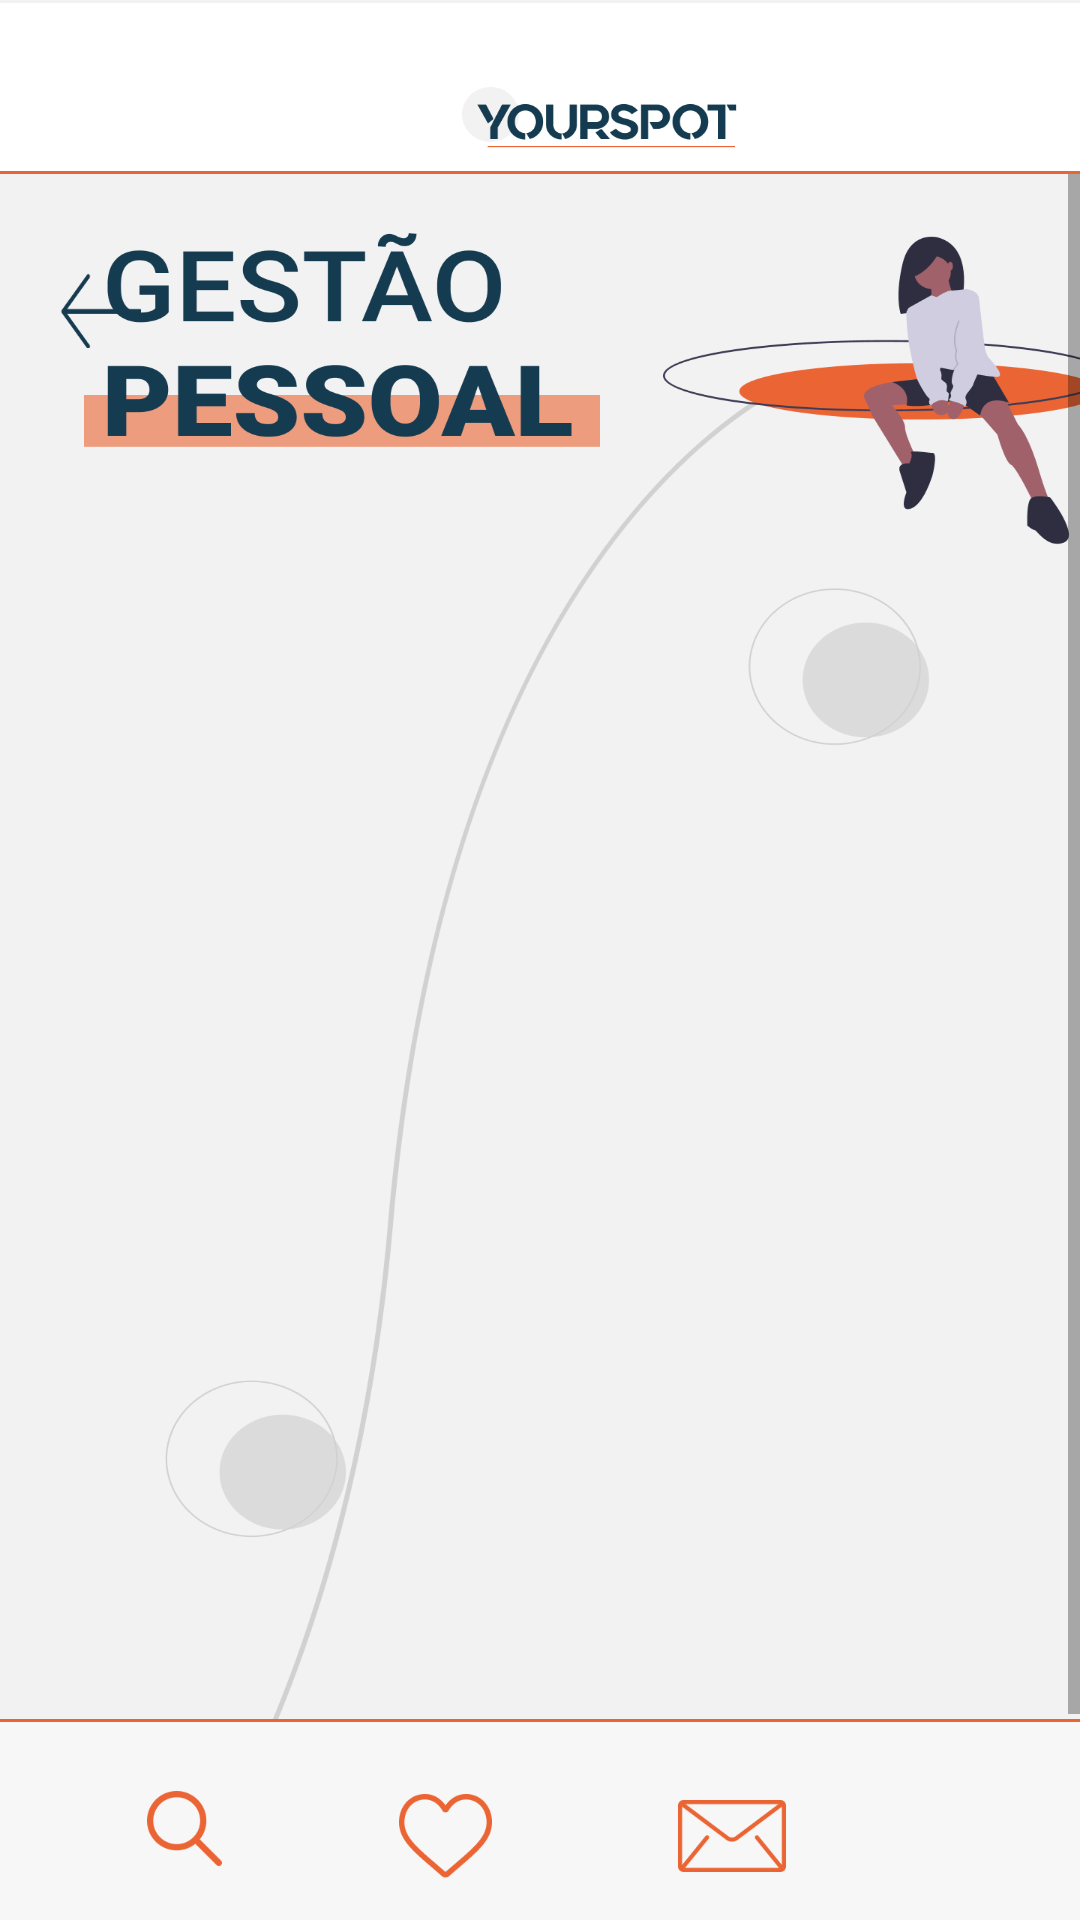

Here is an Android app screen rendered from its layout file. Give the layout XML and the strings, colors and styles it references.
<!-- AndroidManifest.xml: application theme Theme.YourSpot -->
<!-- res/layout/fragment_gestao_pessoal.xml -->
<?xml version="1.0" encoding="utf-8"?>
<androidx.constraintlayout.widget.ConstraintLayout xmlns:android="http://schemas.android.com/apk/res/android"
    xmlns:app="http://schemas.android.com/apk/res-auto"
    xmlns:tools="http://schemas.android.com/tools"
    android:layout_width="match_parent"
    android:layout_height="match_parent"
    android:background="#F2F2F2"
    tools:context=".fragments.GestaoPessoalFragment">

    
    <View
        android:id="@+id/menu_superior_gestao_pessoal"
        android:layout_width="411dp"
        android:layout_height="56dp"
        android:layout_alignParentLeft="true"
        android:layout_alignParentTop="true"
        android:background="@drawable/menu_superior"
        app:layout_constraintEnd_toEndOf="parent"
        app:layout_constraintHorizontal_bias="0.5"
        app:layout_constraintStart_toStartOf="parent"
        app:layout_constraintBottom_toTopOf="@+id/divosoria_gestao_pessoal_1"/>


    
    <View
        android:id="@+id/logo_yourspot_gestao_pessoal"
        android:layout_width="92dp"
        android:layout_height="21dp"
        android:layout_alignParentLeft="true"
        android:layout_alignParentTop="true"
        android:layout_marginLeft="154dp"
        android:layout_marginTop="29dp"
        android:background="@drawable/logo_yourspot"
        app:layout_constraintEnd_toEndOf="parent"
        app:layout_constraintHorizontal_bias="0.0"
        app:layout_constraintStart_toStartOf="parent"
        app:layout_constraintTop_toTopOf="parent" />

    
    <View
        android:id="@+id/divosoria_gestao_pessoal_1"
        android:layout_width="411dp"
        android:layout_height="1dp"
        android:layout_alignParentLeft="true"
        android:layout_alignParentTop="true"
        android:layout_alignParentRight="true"
        android:layout_alignParentBottom="true"
        android:layout_marginTop="7dp"
        android:background="@drawable/divisoria_laranja"
        app:layout_constraintEnd_toEndOf="parent"
        app:layout_constraintHorizontal_bias="0.5"
        app:layout_constraintStart_toStartOf="parent"
        app:layout_constraintTop_toBottomOf="@+id/logo_yourspot_gestao_pessoal" />

    <ScrollView
        android:layout_width="match_parent"
        android:layout_height="match_parent"
        android:layout_marginTop="58dp"
        app:layout_constraintTop_toTopOf="parent">

        <androidx.constraintlayout.widget.ConstraintLayout
            android:layout_width="match_parent"
            android:layout_height="wrap_content">
            
            <ImageButton
                android:id="@+id/seta_retorno_gestaopessoal"
                android:layout_width="27dp"
                android:layout_height="25dp"
                android:layout_alignParentLeft="true"
                android:layout_alignParentTop="true"
                android:layout_alignParentRight="true"
                android:layout_alignParentBottom="true"
                android:layout_marginStart="20dp"
                android:layout_marginLeft="20dp"
                android:layout_marginTop="33dp"
                android:background="@drawable/seta_retorno"
                app:layout_constraintStart_toStartOf="parent"
                app:layout_constraintTop_toTopOf="parent" />

            
            <View
                android:id="@+id/titulo_ilustracao_gestaopessoal"
                android:layout_width="342dp"
                android:layout_height="114.61dp"
                android:layout_alignParentLeft="true"
                android:layout_alignParentTop="true"
                android:layout_marginStart="53dp"
                android:layout_marginLeft="53dp"
                android:layout_marginTop="61dp"
                android:layout_marginEnd="16dp"
                android:layout_marginRight="16dp"
                android:background="@drawable/titulo_ilustracao_gestaopessoal"
                android:visibility="gone"
                app:layout_constraintEnd_toEndOf="parent"
                app:layout_constraintHorizontal_bias="0.0"
                app:layout_constraintStart_toStartOf="parent"
                app:layout_constraintTop_toTopOf="parent" />

            
            <View
                android:id="@+id/background_gestao_pessoal"
                android:layout_width="411dp"
                android:layout_height="660dp"
                android:layout_alignParentLeft="true"
                android:layout_alignParentTop="true"
                android:background="@drawable/background_gestao_pessoal"
                app:layout_constraintEnd_toEndOf="parent"
                app:layout_constraintHorizontal_bias="0.5"
                app:layout_constraintStart_toStartOf="parent"
                app:layout_constraintTop_toTopOf="parent" />


            
            <View
                android:id="@+id/ilustracao_esferas_gestaopessoal"
                android:layout_width="254.48dp"
                android:layout_height="347.83dp"
                android:layout_alignParentLeft="true"
                android:layout_alignParentTop="true"
                android:layout_marginStart="80dp"
                android:layout_marginLeft="80dp"
                android:layout_marginTop="16dp"
                android:layout_marginEnd="76dp"
                android:layout_marginRight="76dp"
                android:background="@drawable/ilustracao_esferas"
                android:visibility="gone"
                app:layout_constraintEnd_toEndOf="parent"
                app:layout_constraintHorizontal_bias="0.0"
                app:layout_constraintStart_toStartOf="parent"
                app:layout_constraintTop_toBottomOf="@+id/titulo_ilustracao_gestaopessoal" />

            
            <View
                android:id="@+id/vetor_gestaopessoal"
                android:layout_width="103dp"
                android:layout_height="728dp"
                android:layout_alignParentLeft="true"
                android:layout_alignParentTop="true"
                android:layout_alignParentRight="true"
                android:layout_alignParentBottom="true"
                android:layout_marginStart="94dp"
                android:layout_marginLeft="94dp"
                android:layout_marginTop="80dp"
                android:background="@drawable/vetor_ilustrativo_linha"
                android:rotation="17"
                android:visibility="gone"
                app:layout_constraintStart_toStartOf="parent"
                app:layout_constraintTop_toBottomOf="parent" />



        </androidx.constraintlayout.widget.ConstraintLayout>
    </ScrollView>

    
    <ImageButton
        android:id="@+id/nova_pag"
        android:layout_width="50dp"
        android:layout_height="50dp"
        android:layout_alignParentLeft="true"
        android:layout_alignParentTop="true"
        android:layout_marginStart="330dp"
        android:layout_marginEnd="31dp"
        android:layout_marginBottom="50dp"
        android:background="@drawable/botao_adicionar"
        app:layout_constraintBottom_toTopOf="@id/retangulomenuinferior_gestaopessoal"
        app:layout_constraintEnd_toEndOf="parent"
        app:layout_constraintHorizontal_bias="0.0"
        app:layout_constraintStart_toStartOf="parent" />

    
    <View
        android:id="@+id/retangulomenuinferior_gestaopessoal"
        android:layout_width="411dp"
        android:layout_height="67dp"
        android:layout_alignParentLeft="true"
        android:layout_alignParentTop="true"
        android:layout_alignParentRight="true"
        android:layout_alignParentBottom="true"
        android:background="@drawable/barra_de_acao"
        app:layout_constraintBottom_toBottomOf="parent"
        app:layout_constraintEnd_toEndOf="parent"
        app:layout_constraintStart_toStartOf="parent" />

    

    <ImageButton
        android:id="@+id/iconepesquisa_gestaopessoal"
        android:layout_width="25dp"
        android:layout_height="25dp"
        android:layout_alignParentLeft="true"
        android:layout_alignParentTop="true"
        android:layout_alignParentRight="true"
        android:layout_alignParentBottom="true"
        android:layout_marginStart="49dp"
        android:layout_marginLeft="49dp"
        android:layout_marginTop="24dp"
        android:background="@drawable/iconepesquisa_menuinf"
        android:translationZ="90dp"
        app:layout_constraintStart_toStartOf="parent"
        app:layout_constraintTop_toTopOf="@+id/retangulomenuinferior_gestaopessoal" />

    

    <ImageButton
        android:id="@+id/iconecoracao_gestaopessoal"
        android:layout_width="31dp"
        android:layout_height="28dp"
        android:layout_alignParentLeft="true"
        android:layout_alignParentTop="true"
        android:layout_alignParentRight="true"
        android:layout_alignParentBottom="true"
        android:layout_marginStart="59dp"
        android:layout_marginLeft="59dp"
        android:layout_marginTop="25dp"
        android:background="@drawable/iconecoracao_menuinf"
        android:translationZ="90dp"
        app:layout_constraintStart_toEndOf="@+id/iconepesquisa_gestaopessoal"
        app:layout_constraintTop_toTopOf="@+id/retangulomenuinferior_gestaopessoal" />

    

    <ImageButton
        android:id="@+id/iconemensagem_gestaopessoal"
        android:layout_width="36dp"
        android:layout_height="36dp"
        android:layout_alignParentLeft="true"
        android:layout_alignParentTop="true"
        android:layout_alignParentRight="true"
        android:layout_alignParentBottom="true"
        android:layout_marginStart="62dp"
        android:layout_marginLeft="62dp"
        android:layout_marginTop="21dp"
        android:background="@drawable/iconemensagem_menuinf"

        android:translationZ="90dp"
        app:layout_constraintStart_toEndOf="@+id/iconecoracao_gestaopessoal"
        app:layout_constraintTop_toTopOf="@+id/retangulomenuinferior_gestaopessoal" />

    

    <ImageButton
        android:id="@+id/iconecasa_gestaopessoal"
        android:layout_width="32dp"
        android:layout_height="32dp"
        android:layout_alignParentLeft="true"
        android:layout_alignParentTop="true"
        android:layout_alignParentRight="true"
        android:layout_alignParentBottom="true"
        android:layout_marginStart="52dp"
        android:layout_marginLeft="52dp"
        android:layout_marginTop="20dp"
        android:layout_marginEnd="65dp"
        android:layout_marginRight="65dp"
        android:background="@drawable/iconecasa_menuinf"

        android:translationZ="90dp"
        app:layout_constraintEnd_toEndOf="parent"
        app:layout_constraintHorizontal_bias="0.0"
        app:layout_constraintStart_toEndOf="@+id/iconemensagem_gestaopessoal"
        app:layout_constraintTop_toTopOf="@+id/retangulomenuinferior_gestaopessoal" />


</androidx.constraintlayout.widget.ConstraintLayout>
<!-- resources referenced by this layout -->
<resources>
  <!-- drawable background_gestao_pessoal: png bitmap (drawable, 111373 bytes) -->
  <!-- drawable barra_de_acao: png bitmap (drawable, 2490 bytes) -->
  <!-- drawable botao_adicionar: png bitmap (drawable, 3832 bytes) -->
  <!-- drawable divisoria_laranja: png bitmap (drawable, 170 bytes) -->
  <!-- drawable iconecasa_menuinf: png bitmap (drawable, 1976 bytes) -->
  <!-- drawable iconecoracao_menuinf: png bitmap (drawable, 3204 bytes) -->
  <!-- drawable iconemensagem_menuinf: png bitmap (drawable, 2371 bytes) -->
  <!-- drawable iconepesquisa_menuinf: png bitmap (drawable, 2335 bytes) -->
  <!-- drawable ilustracao_esferas: png bitmap (drawable, 26616 bytes) -->
  <!-- drawable logo_yourspot: png bitmap (drawable, 6996 bytes) -->
  <!-- drawable menu_superior: png bitmap (drawable, 2036 bytes) -->
  <!-- drawable seta_retorno: png bitmap (drawable, 1512 bytes) -->
  <!-- drawable titulo_ilustracao_gestaopessoal: png bitmap (drawable, 44392 bytes) -->
  <!-- drawable vetor_ilustrativo_linha: png bitmap (drawable, 47895 bytes) -->
  <style name="Theme.YourSpot" parent="Theme.MaterialComponents.Light.NoActionBar">
          
          <item name="colorPrimary">@color/purple_500</item>
          <item name="colorPrimaryVariant">@color/purple_700</item>
          <item name="colorOnPrimary">@color/white</item>
          
          <item name="colorSecondary">@color/teal_200</item>
          <item name="colorSecondaryVariant">@color/teal_700</item>
          <item name="colorOnSecondary">@color/black</item>
          
          <item name="android:statusBarColor">#00000000</item>
          
      </style>
  <color name="purple_500">#FF6200EE</color>
  <color name="purple_700">#FF3700B3</color>
  <color name="white">#FFFFFFFF</color>
  <color name="teal_200">#FF03DAC5</color>
  <color name="teal_700">#FF018786</color>
  <color name="black">#FF000000</color>
</resources>
